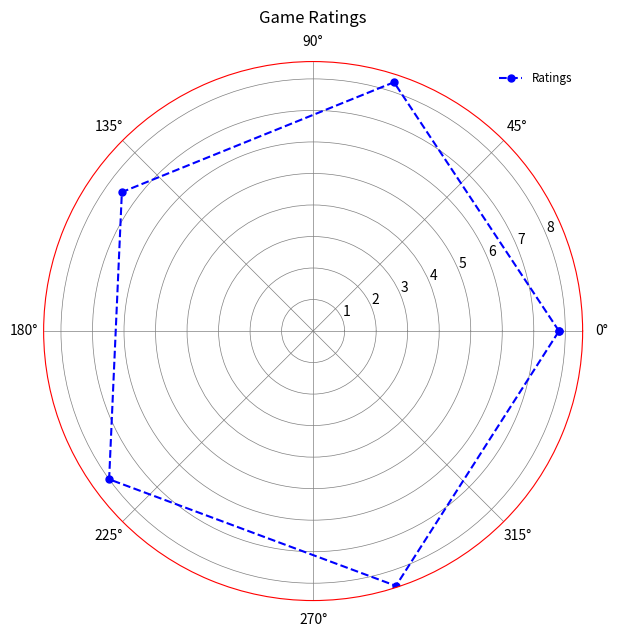

The matplotlib source for this figure:
import matplotlib.pyplot as plt
import numpy as np

categories = ['Action', 'Adventure', 'Strategy', 'Role-Playing', 'Simulation']
num_vars = len(categories)
ratings = [7.8, 8.3, 7.5, 8.0, 8.5]

angles = np.linspace(0, 2 * np.pi, num_vars, endpoint=False).tolist()
ratings += ratings[:1]
angles += angles[:1]

fig, ax = plt.subplots(figsize=(7, 7), subplot_kw=dict(polar=True))

# Randomly altered stylistic elements
ax.plot(angles, ratings, color='blue', linewidth=1.5, linestyle='--', marker='o', markersize=5)

# Show gridlines
ax.grid(True, linestyle='-', linewidth=0.5, color='gray')

# Changed border color and added title
ax.spines['polar'].set_edgecolor('red')
ax.set_title("Game Ratings", va='bottom')

# Added legend with altered style and position
ax.legend(['Ratings'], loc='upper right', fontsize='small', frameon=False)

plt.show()
